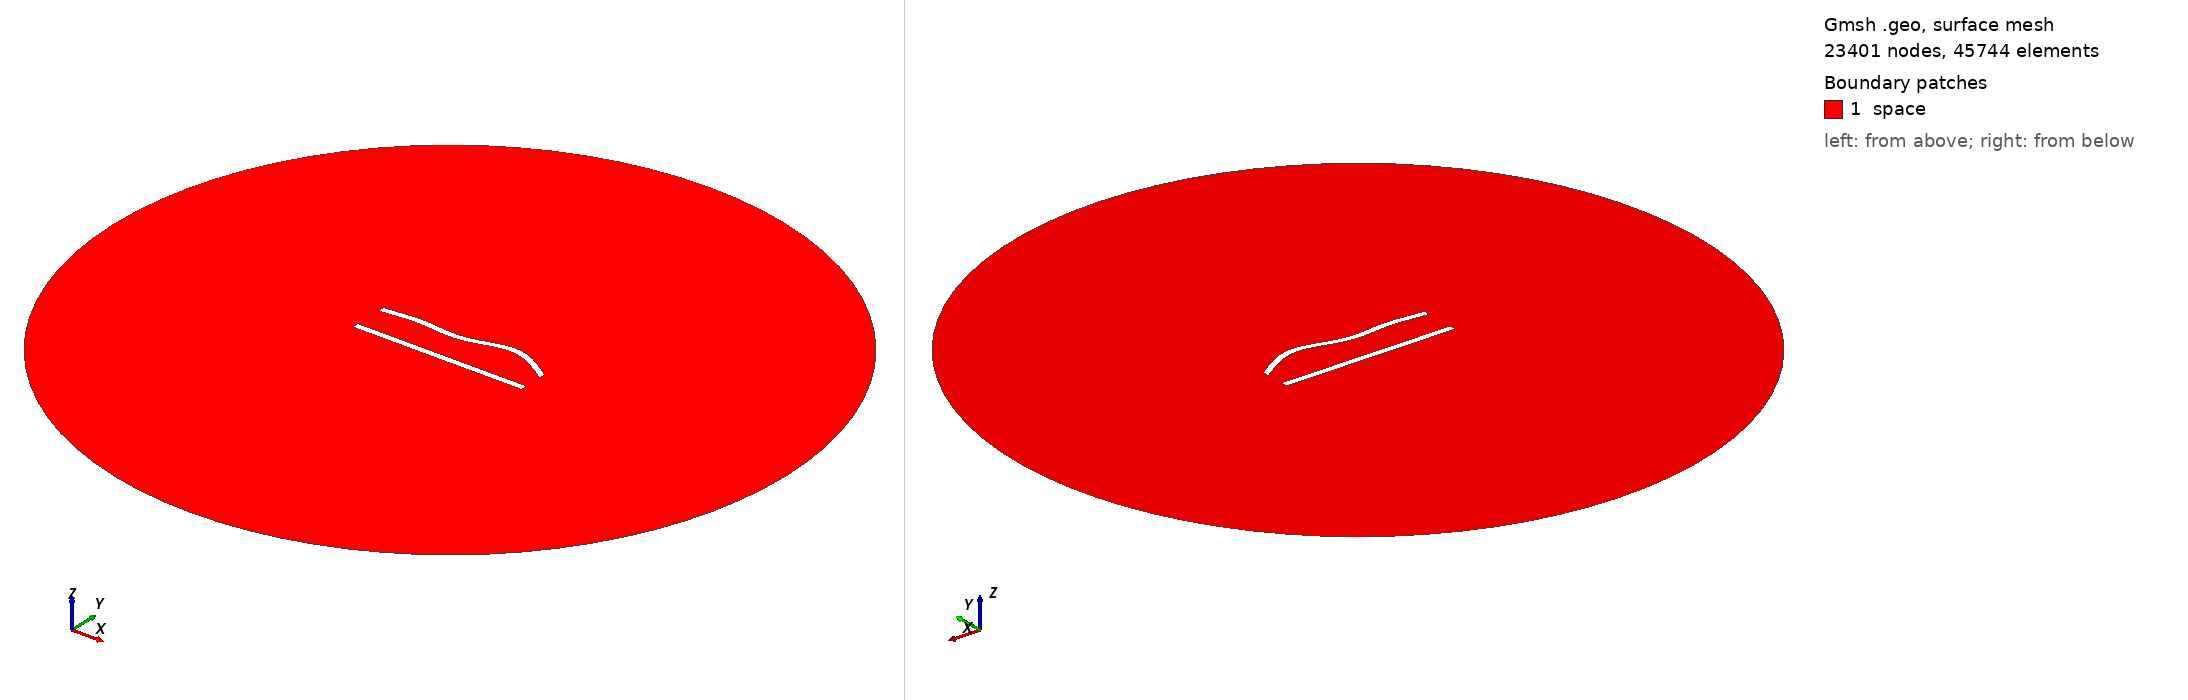

Gmsh geometry script, surface-meshed: 23401 nodes, 45744 surface elements. Boundary patches (legend numbers): 1 space. Left view from above one corner, right view from below the opposite corner. Legend entries are the model's physical surfaces. The drawing asked Gmsh for element sizes between 1% and 20% of the model's largest extent; the script's own settings can give other sizes.

=== 75.geo (drawn) ===
//---------------------------------------
// Geometry kernel
//---------------------------------------

SetFactory("OpenCASCADE");



//---------------------------------------
// Parameters of the geometry
//---------------------------------------

// Overetch of the upper plate
overetch = 0.0;

// Distance between the plates
distance = 20.0;

// Discretization over the x axis (for the deformation)
nx = 50; 

// Length of the plate
L = 100 - overetch; 

// Number of modes
n = 4; 

// 1st mode coefficient
coeff(1) = 1.5;
beta(1) = 0.596864 * 3.1415926535 / L;

// 2nd mode coefficient
coeff(2) = 1.5;
beta(2) = 1.49418 * 3.1415926535 / L;

// 3rd mode coefficient
coeff(3) = -1.5;
beta(3) = 2.50025 * 3.1415926535 / L;

// 4th mode coefficient
coeff(4) = 1.5;
beta(4) = 3.49999 * 3.1415926535 / L;



//---------------------------------------
// Upper plate (deformed rectangle)
//---------------------------------------

// Coordiantes of the upper plate
xmin = -50;
xmax = 50 - overetch;

// Height of the upper plate
yheight = 4 - 2 * overetch;

// Indexes of the points
UpperID[] = {};
LowerID[] = {};
LeftID[] = {};
RightID[] = {};

// Point index
p = 1;

// Horizontal edges
For i In {1:nx}
    x = xmin + (i-1)*(xmax - xmin)/(nx-1);

    y_bottom = distance / 2 + overetch;
    For j In {1:n}
        C = (Cosh(beta(j)*L) + Cos(beta(j)*L)) / (Sinh(beta(j)*L) + Sin(beta(j)*L));
        y_bottom  = y_bottom + coeff(j) * (Cosh(beta(j)*(x+50)) - Cos(beta(j)*(x+50)) - C * (Sinh(beta(j)*(x+50)) - Sin(beta(j)*(x+50))));
    EndFor

    y_top = y_bottom + yheight;

    Point(p) = {x, y_top, 0, 1.0};
    UpperID[i] = p;
    p = p + 1;

    Point(p) = {x, y_bottom, 0, 1.0};
    LowerID[i] = p;
    p = p + 1;
EndFor

// Create point lists
UpperPts[] = {}; LowerPts[] = {};
For i In {1:nx}
  UpperPts[] += {UpperID[i]};
  LowerPts[] += {LowerID[i]};
EndFor

// Build splines
Spline(1) = {UpperPts[]};
Spline(2) = {LowerPts[]};
Line(3) = {LowerPts[nx-1], UpperPts[nx-1]};
Line(4) = {LowerPts[0], UpperPts[0]};

// Build the plane surface
Curve Loop(1) = {2, 3, -1, -4};
Plane Surface(1) = {1};



//---------------------------------------
// Lower plate (rectangle)
//---------------------------------------

// Vertices
Point(1001) = {-50, -distance/2, 0, 1.0};
Point(1002) = { 50, -distance/2, 0, 1.0};
Point(1003) = { 50,  -distance/2 + 4, 0, 1.0};
Point(1004) = {-50,  -distance/2 + 4, 0, 1.0};

// Edges
Line(5) = {1001, 1002};
Line(6) = {1002, 1003};
Line(7) = {1003, 1004};
Line(8) = {1004, 1001};

// Plane surface
Line Loop(2) = {5, 6, 7, 8};
Plane Surface(2) = {2}; 



//---------------------------------------
// Outer (fictious) boundary
//---------------------------------------

// Points
Point(1005) = {0, 0, 0};       // Center
Point(1006) = {200, 0, 0};     // Start point
Point(1007) = {0, 200, 0};     // 90 degrees
Point(1008) = {-200, 0, 0};    // 180 degrees
Point(1009) = {0, -200, 0};    // 270 degrees

// Circle arcs (each needs start, center, end)
Circle(9) = {1006, 1005, 1007};
Circle(10) = {1007, 1005, 1008};
Circle(11) = {1008, 1005, 1009};
Circle(12) = {1009, 1005, 1006};

// Plane surface for the entire domain
Curve Loop(3) = {9, 10, 11, 12};
Surface(3) = {3};

// Subtract the plates from the whole domain to obtain the actual domain where we want to solve the equations
BooleanDifference{ Surface{3}; Delete; }{ Surface{1}; Surface{2}; Delete; }




//---------------------------------------
// Transfinite Lines/Curves
//---------------------------------------

// Set the number of points on the boundaries
r = 6;
d = 0.15;

// Plates
Transfinite Curve {1} = 50*r/4 Using Progression 1;
Transfinite Line {2} = 50*r Using Progression 1;
Transfinite Curve {3, 4} = 2*r Using Progression 1+d;
Transfinite Line {5} = 50*r/4 Using Progression 1;
Transfinite Line {7} = 50*r Using Progression 1;
Transfinite Line {6} = 2*r Using Progression 1-d;
Transfinite Line {8} = 2*r Using Progression 1+d;

// Outer boundary
Transfinite Line {9, 10, 11, 12} = 20 Using Progression 1;



//---------------------------------------
// Physical groups
//---------------------------------------                

// Physical curves (boundaries)
Physical Line("force_segment", 10) = {2};
Physical Line("upper_plate", 11) = {1, 3, 4};
Physical Line("lower_plate", 12) = {5, 6, 7, 8};
Physical Line("boundary", 20) = {9, 10, 11, 12};

// Physical Surfaces
Physical Surface("space", 30) = {3};



//---------------------------------------
// 6. Generate the Mesh
//---------------------------------------

// 2D mesh generation
Mesh 2;
